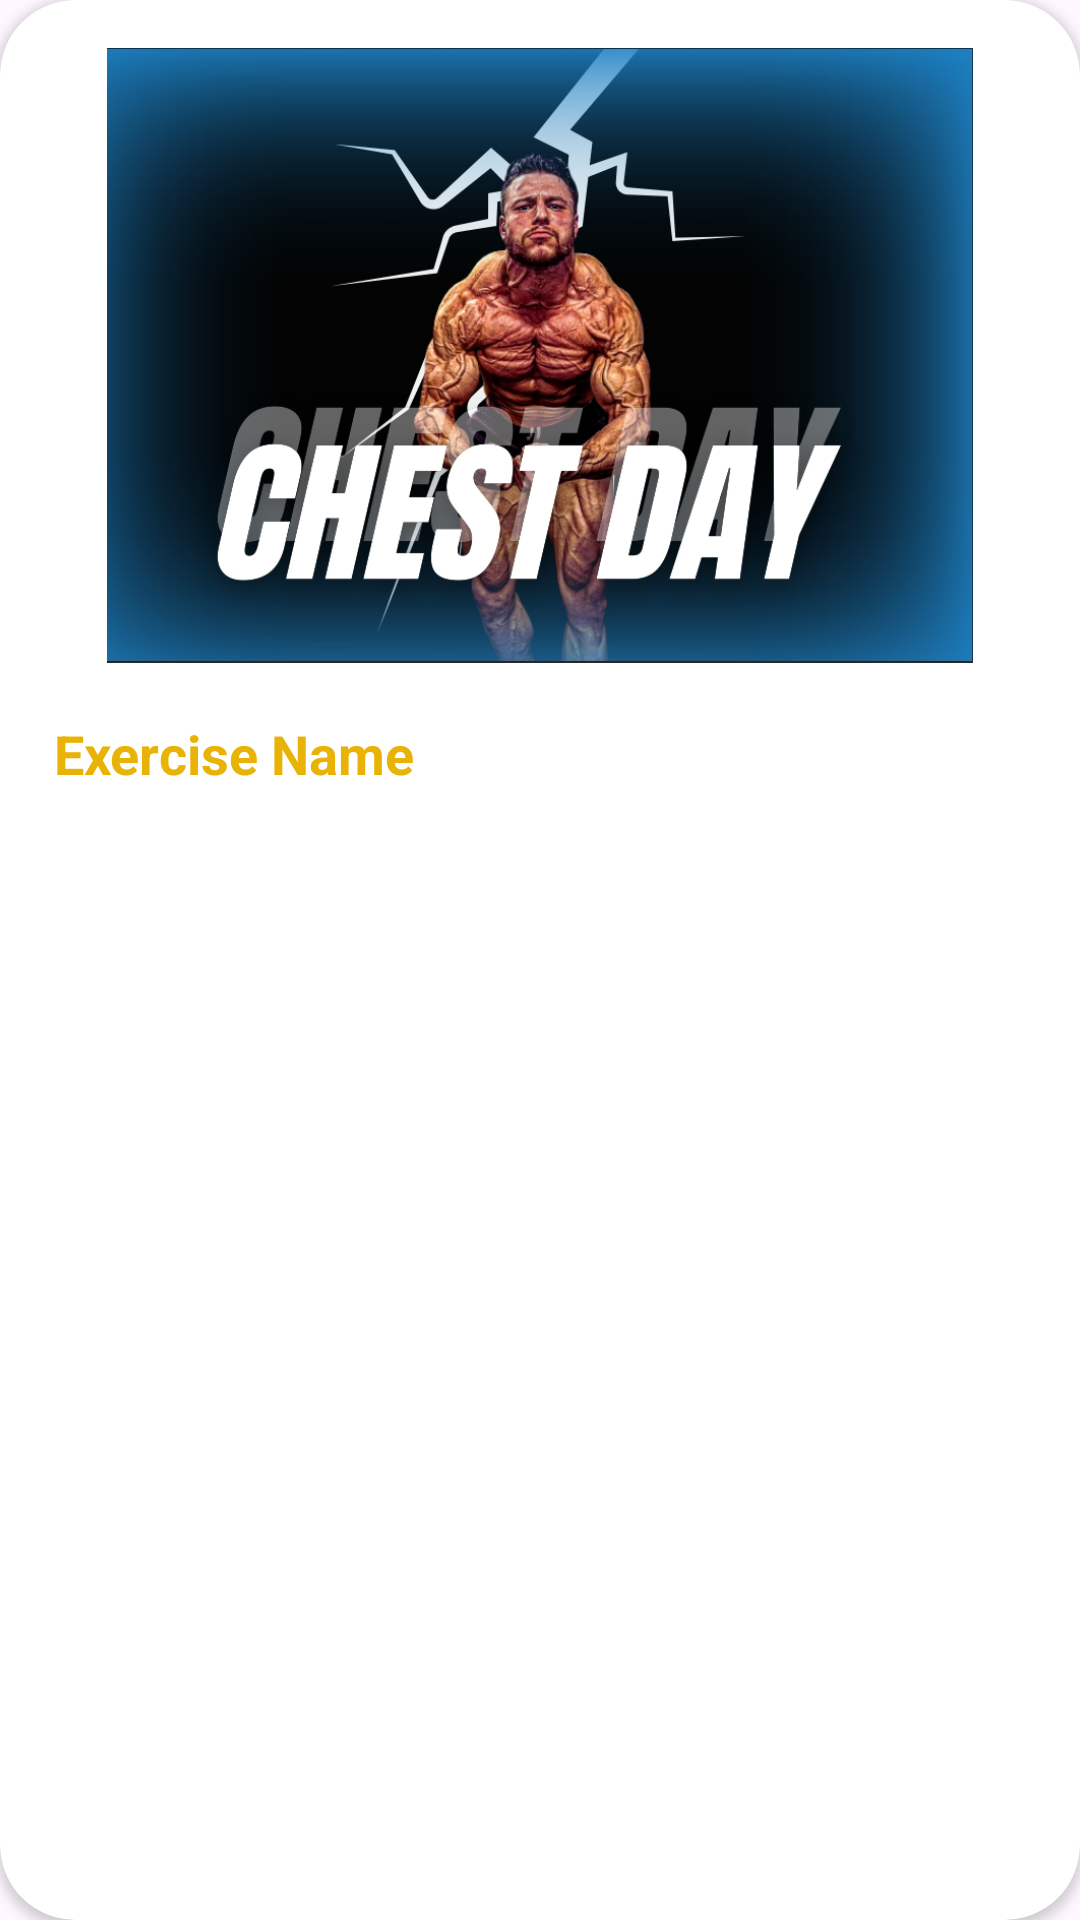

Write the Android layout XML for this screen, with the resource values it uses.
<!-- AndroidManifest.xml: application theme Theme.MyExercise -->
<!-- res/layout/day_item_view.xml -->
<?xml version="1.0" encoding="utf-8"?>
<androidx.cardview.widget.CardView xmlns:android="http://schemas.android.com/apk/res/android"
    xmlns:app="http://schemas.android.com/apk/res-auto"
    android:layout_width="match_parent"
    android:layout_height="wrap_content"
    app:cardCornerRadius="25dp">
    <androidx.constraintlayout.widget.ConstraintLayout
        android:layout_width="match_parent"
        android:layout_height="match_parent"
        android:layout_marginBottom="18dp">

        <ImageView
            android:id="@+id/imageEx"
            android:layout_width="match_parent"
            android:layout_height="205dp"
            android:layout_marginStart="16dp"
            android:layout_marginTop="16dp"
            android:layout_marginEnd="16dp"
            android:src="@drawable/chast"
            app:layout_constraintEnd_toEndOf="parent"
            app:layout_constraintStart_toStartOf="parent"
            app:layout_constraintTop_toTopOf="parent" />

        <TextView
            android:id="@+id/textEx"
            android:layout_width="wrap_content"
            android:layout_height="wrap_content"
            android:layout_marginStart="18dp"
            android:layout_marginTop="18dp"
            android:text="@string/exercise_name"
            android:textSize="18sp"
            android:textColor="#E8B305"
            android:textStyle="bold"
            app:layout_constraintStart_toStartOf="parent"
            app:layout_constraintTop_toBottomOf="@+id/imageEx" />
    </androidx.constraintlayout.widget.ConstraintLayout>

</androidx.cardview.widget.CardView>
<!-- resources referenced by this layout -->
<resources>
  <!-- drawable chast: jpeg bitmap (drawable, 206293 bytes) -->
  <string name="exercise_name">Exercise Name</string>
  <style name="Theme.MyExercise" parent="Base.Theme.MyExercise" />
  <style name="Base.Theme.MyExercise" parent="Theme.Material3.DayNight">
          
          
      </style>
</resources>
